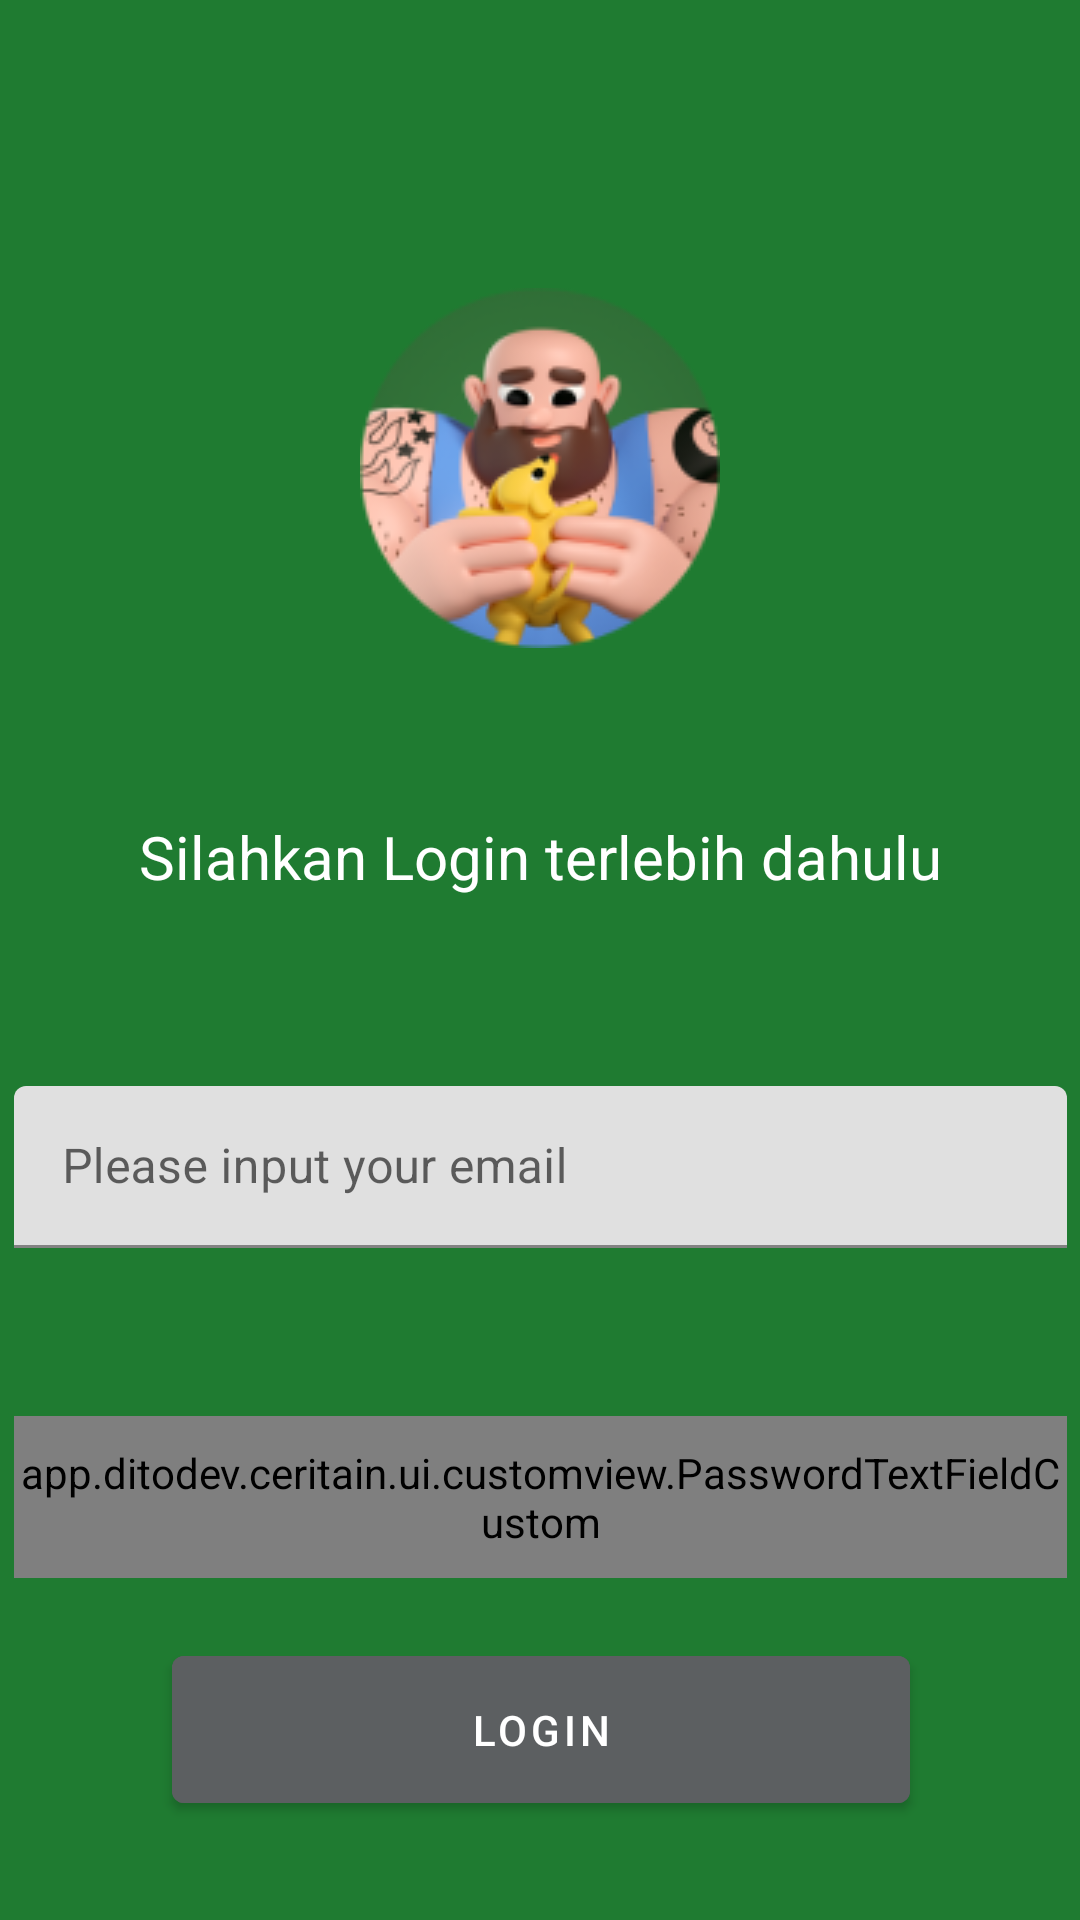

Layout XML and referenced resources for this Android screen:
<!-- AndroidManifest.xml: application theme Theme.Ceritain -->
<!-- res/layout/activity_main.xml -->
<?xml version="1.0" encoding="utf-8"?>
<androidx.constraintlayout.widget.ConstraintLayout xmlns:android="http://schemas.android.com/apk/res/android"
    xmlns:app="http://schemas.android.com/apk/res-auto"
    xmlns:tools="http://schemas.android.com/tools"
    android:id="@+id/main"
    android:layout_width="match_parent"
    android:layout_height="match_parent"
    android:background="#1F7B31"
    tools:context=".ui.auth.login.MainActivity">

    <ImageView
        android:id="@+id/imageView2"
        android:layout_width="wrap_content"
        android:layout_height="wrap_content"
        android:layout_marginTop="96dp"
        android:contentDescription="@string/app_name"
        android:src="@drawable/avatar1"
        app:layout_constraintEnd_toEndOf="parent"
        app:layout_constraintStart_toStartOf="parent"
        app:layout_constraintTop_toTopOf="parent" />

    <TextView
        android:id="@+id/textView"
        android:layout_width="298dp"
        android:layout_height="30dp"
        android:layout_marginTop="56dp"
        android:text="@string/login_title"
        android:textAlignment="center"
        android:textColor="@color/white"
        android:textSize="20sp"
        app:layout_constraintEnd_toEndOf="parent"
        app:layout_constraintHorizontal_bias="0.498"
        app:layout_constraintStart_toStartOf="parent"
        app:layout_constraintTop_toBottomOf="@+id/imageView2" />

    <com.google.android.material.textfield.TextInputLayout
        android:id="@+id/textInputLayout"
        android:layout_width="351dp"
        android:layout_height="54dp"
        android:layout_marginTop="60dp"
        app:layout_constraintEnd_toEndOf="parent"
        app:layout_constraintStart_toStartOf="parent"
        app:layout_constraintTop_toBottomOf="@+id/textView">

        <com.google.android.material.textfield.TextInputEditText
            android:id="@+id/ed_login_email"
            android:layout_width="match_parent"
            android:layout_height="wrap_content"
            android:hint="@string/email_hint" />
    </com.google.android.material.textfield.TextInputLayout>

    <com.google.android.material.textfield.TextInputLayout
        android:id="@+id/textInputLayout2"
        android:layout_width="351dp"
        android:layout_height="54dp"
        android:layout_marginTop="56dp"
        app:layout_constraintEnd_toEndOf="parent"
        app:layout_constraintStart_toStartOf="parent"
        app:layout_constraintTop_toBottomOf="@+id/textInputLayout">

        <app.ditodev.ceritain.ui.customview.PasswordTextFieldCustom
            android:id="@+id/ed_login_password"
            android:layout_width="match_parent"
            android:layout_height="match_parent"
            android:layout_weight="1"
            android:autofillHints="password"
            android:ems="10"
            android:hint="@string/please_input_your_password"
            android:inputType="textPassword" />
    </com.google.android.material.textfield.TextInputLayout>

    <com.google.android.material.button.MaterialButton
        android:id="@+id/btn_login"
        android:layout_width="246dp"
        android:layout_height="61dp"
        android:layout_marginTop="20dp"
        android:backgroundTint="@color/material_dynamic_neutral40"
        android:text="@string/login"
        app:layout_constraintEnd_toEndOf="parent"
        app:layout_constraintHorizontal_bias="0.503"
        app:layout_constraintStart_toStartOf="parent"
        app:layout_constraintTop_toBottomOf="@+id/textInputLayout2" />

    <com.google.android.material.button.MaterialButton
        android:id="@+id/btn_to_register"
        android:layout_width="246dp"
        android:layout_height="61dp"
        android:layout_marginTop="59dp"
        android:layout_marginBottom="64dp"
        android:backgroundTint="#BF6963"
        android:text="@string/keterangan_login_register"
        app:layout_constraintBottom_toBottomOf="parent"
        app:layout_constraintEnd_toEndOf="parent"
        app:layout_constraintHorizontal_bias="0.503"
        app:layout_constraintStart_toStartOf="parent"
        app:layout_constraintTop_toBottomOf="@+id/btn_login"
        app:layout_constraintVertical_bias="0.0" />

</androidx.constraintlayout.widget.ConstraintLayout>
<!-- resources referenced by this layout -->
<resources>
  <!-- drawable avatar1: png bitmap (drawable, 22536 bytes) -->
  <string name="app_name">Ceritain</string>
  <string name="email_hint">Please input your email</string>
  <string name="keterangan_login_register">Baru di ceritain ? Buat akun !</string>
  <string name="login">LOGIN</string>
  <string name="login_title">Silahkan Login terlebih dahulu</string>
  <string name="please_input_your_password">Please input your password</string>
  <style name="Theme.Ceritain" parent="Theme.MaterialComponents.DayNight.DarkActionBar">
          
          <item name="colorPrimary">@color/purple_500</item>
          <item name="colorPrimaryVariant">@color/purple_700</item>
          <item name="colorOnPrimary">@color/white</item>
          
          <item name="colorSecondary">@color/teal_200</item>
          <item name="colorSecondaryVariant">@color/teal_700</item>
          <item name="colorOnSecondary">@color/black</item>
          
          <item name="android:statusBarColor">?attr/colorPrimaryVariant</item>
          
      </style>
  <!-- not gathered from this repository: default colours our renderer supplied (Android Studio template values) -->
  <color name="purple_500">#FF6200EE</color>
  <color name="purple_700">#FF3700B3</color>
  <color name="teal_200">#FF03DAC5</color>
  <color name="teal_700">#FF018786</color>
  <color name="black">#FF000000</color>
  <color name="white">#FFFFFFFF</color>
</resources>
